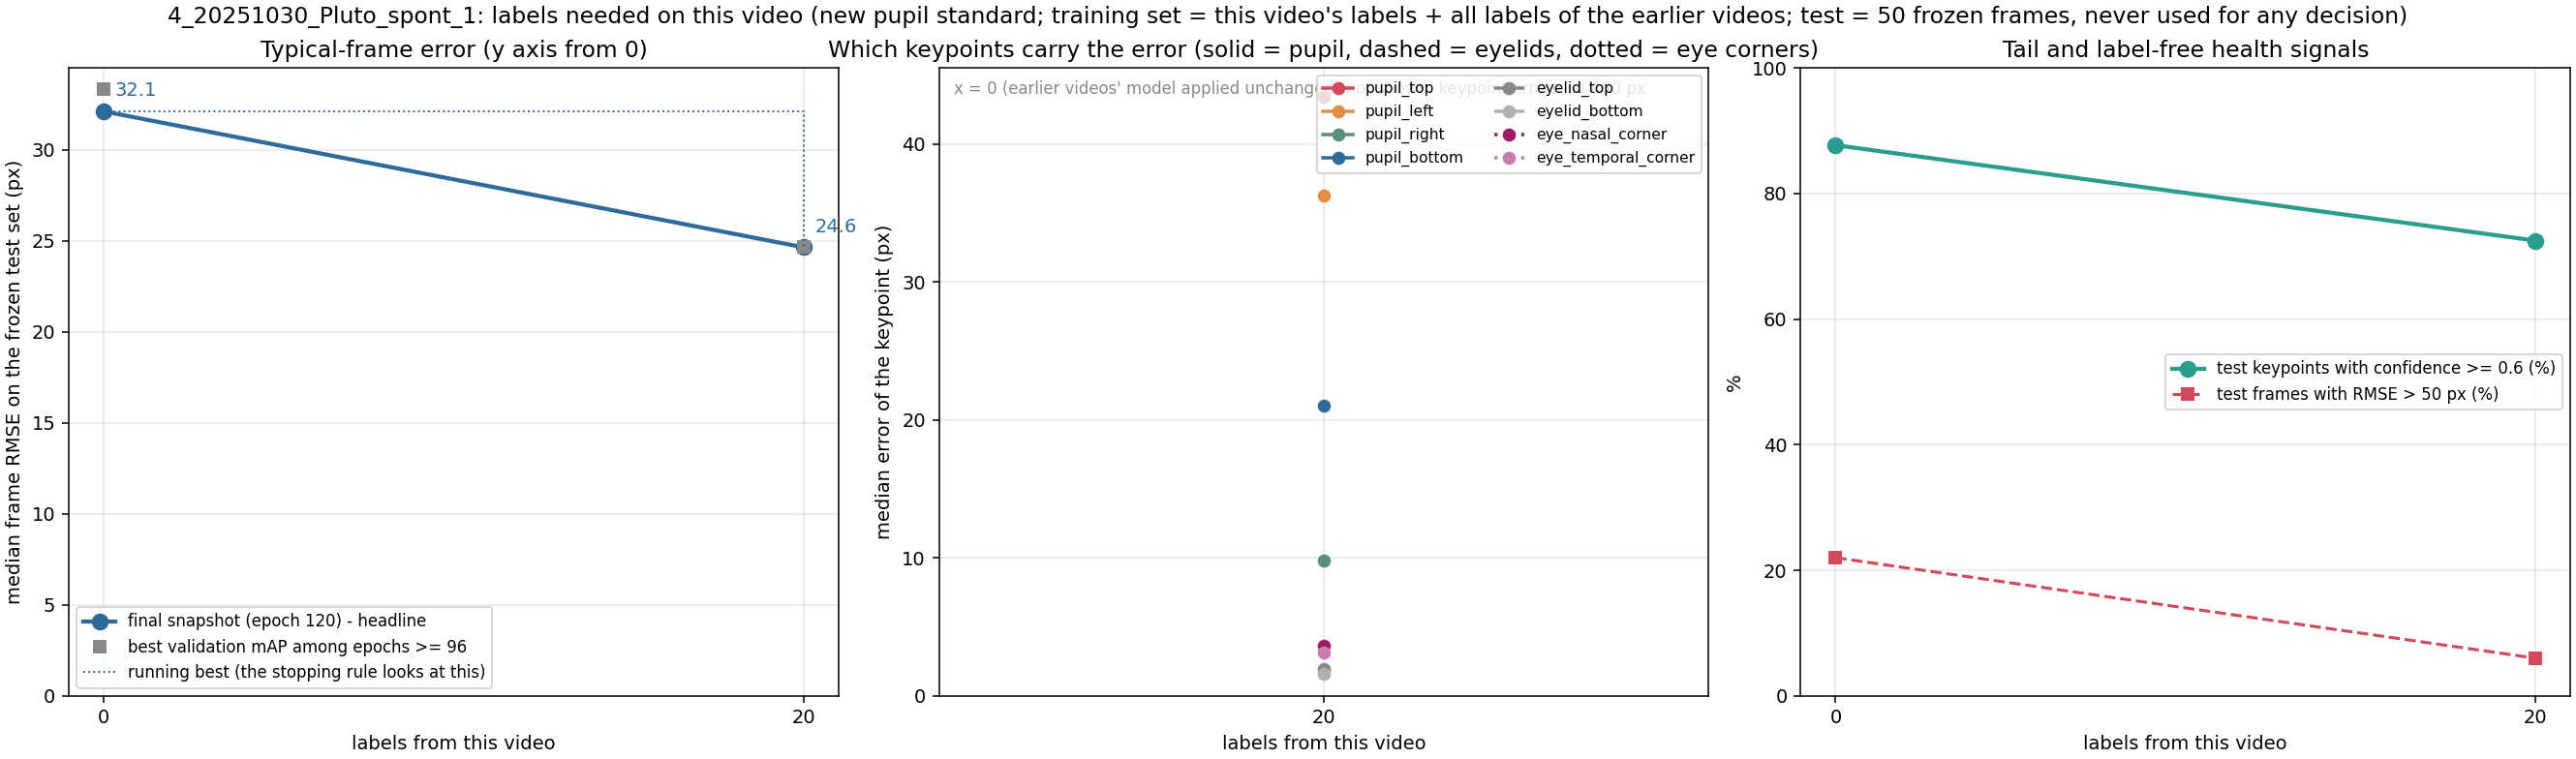

The data file committed next to this chart (first rows):
label, unit, seed, training_frames_this_video, median_frame_rmse_px, median_frame_mean_abs_px, overall_rmse_px, p90_frame_rmse_px, frac_frames_rmse_gt_50px, frac_points_conf_ge_0.6, n_test_frames, n_test_points, snapshot_rule, median_pupil_top_px, median_pupil_bottom_px, median_pupil_left_px, median_pupil_right_px, median_eyelid_top_px, median_eyelid_bottom_px, median_eye_nasal_corner_px, median_eye_temporal_corner_px
x000_step00_final, 4_20251030_Pluto_spont_1, 42, 0, 32.11, 21.7, 43.42, 59.89, 0.22, 0.877, 50, 400, final snapshot; 3_20251031_pluto3 model …, 50.21, 22.93, 39.52, 47.03, 0.0, 0.0, 0.0, 0.0
x000_step00_mAPlate, 4_20251030_Pluto_spont_1, 42, 0, 33.34, 23.53, 38.29, 58.91, 0.2, 0.85, 50, 400, best validation mAP among epochs >= 96 o…, 48.71, 23.47, 45.35, 47.39, 1.25, 1.11, 1.87, 1.72
x020_step01_final, 4_20251030_Pluto_spont_1, 42, 20, 24.64, 16.64, 28.41, 45.15, 0.06, 0.725, 50, 400, final snapshot (best-120), 43.41, 21.04, 36.26, 9.82, 1.92, 1.61, 3.64, 3.12
x020_step01_mAPlate, 4_20251030_Pluto_spont_1, 42, 20, 24.64, 16.64, 28.41, 45.15, 0.06, 0.725, 50, 400, best validation mAP among epochs >= 96 (…, 43.41, 21.04, 36.26, 9.82, 1.92, 1.61, 3.64, 3.12
